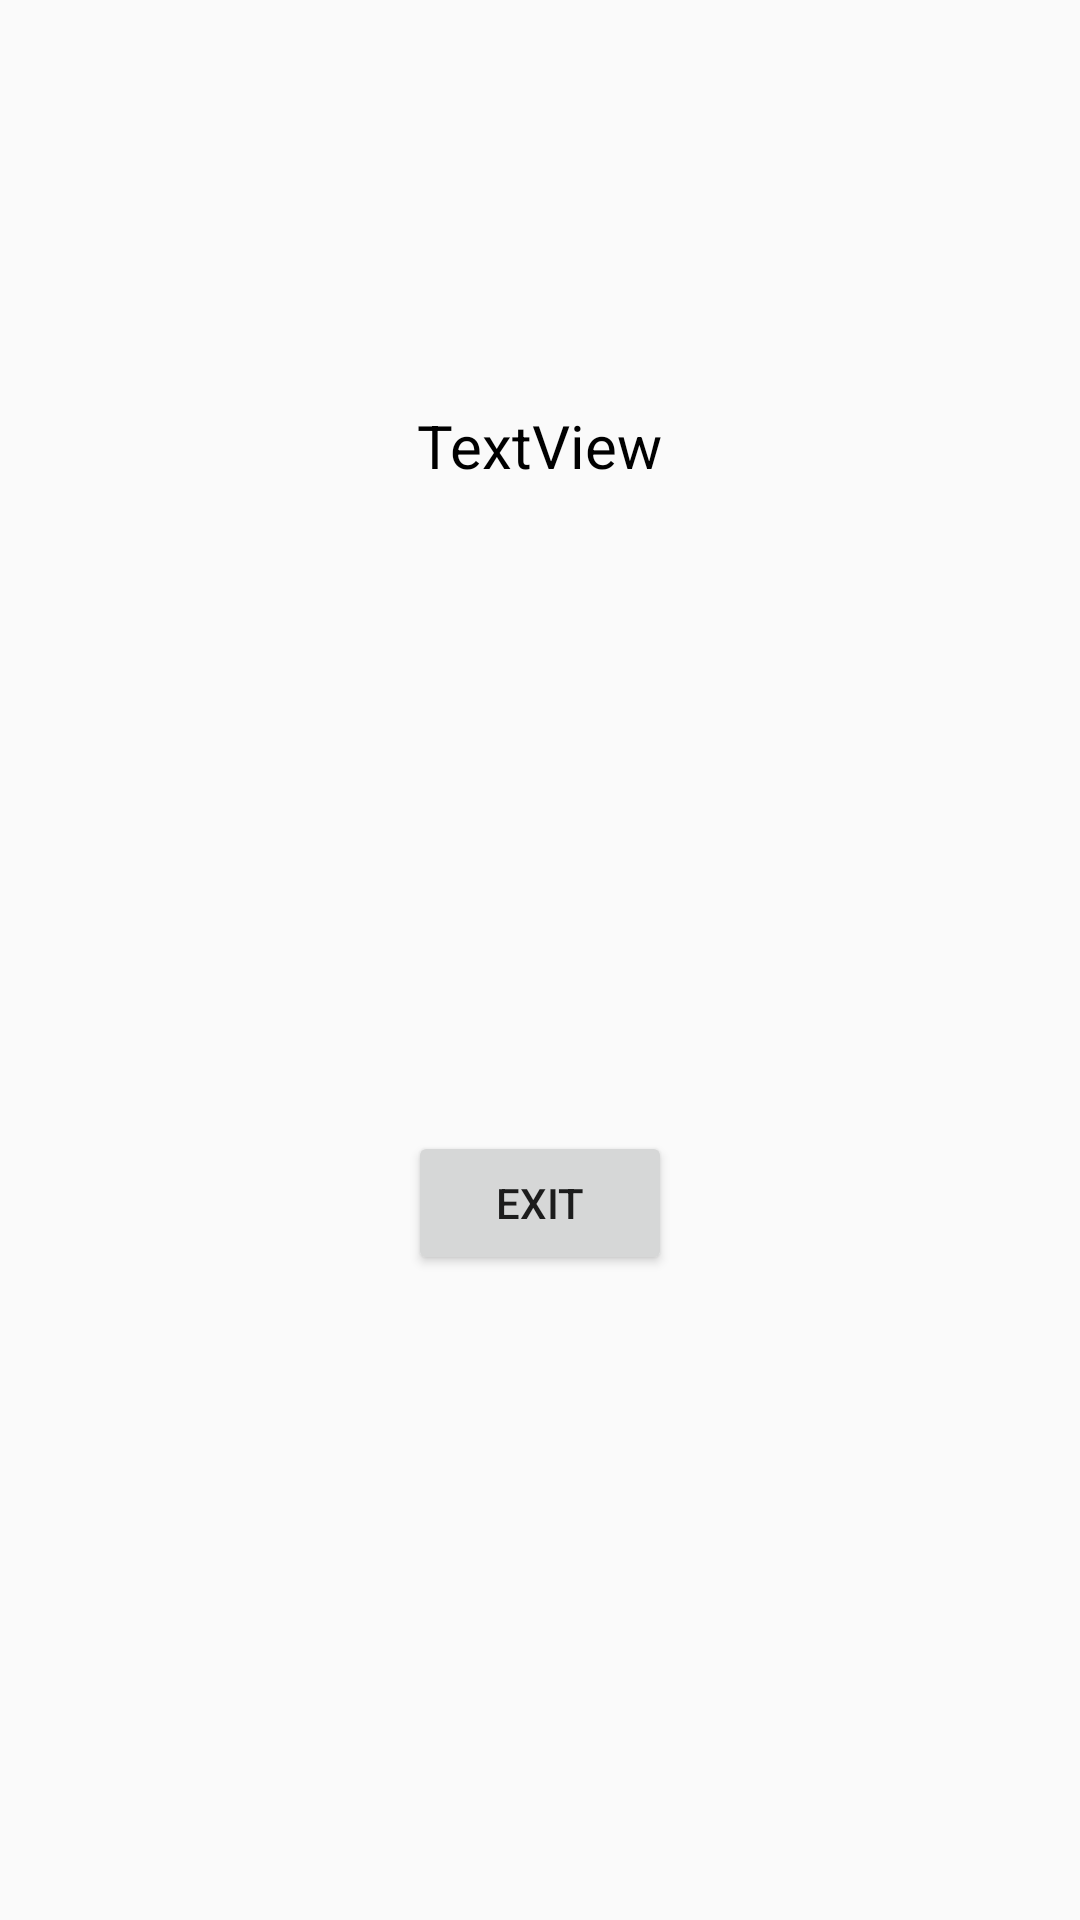

Layout XML and referenced resources for this Android screen:
<!-- AndroidManifest.xml: application theme Theme.AppCompat.Light -->
<!-- res/layout/activity_logged_in.xml -->
<?xml version="1.0" encoding="utf-8"?>
<androidx.constraintlayout.widget.ConstraintLayout
    xmlns:android="http://schemas.android.com/apk/res/android"
    xmlns:app="http://schemas.android.com/apk/res-auto"
    xmlns:tools="http://schemas.android.com/tools"
    android:layout_width="match_parent"
    android:layout_height="match_parent"
    tools:context=".ui.RegisteredActivity">

    <TextView
        android:id="@+id/loginDetailsTV"
        android:layout_width="wrap_content"
        android:layout_height="wrap_content"
        android:layout_margin="30dp"
        android:text="TextView"
        android:textColor="#000000"
        android:textSize="20sp"
        android:paddingHorizontal="15dp"
        app:layout_constraintBottom_toBottomOf="parent"
        app:layout_constraintEnd_toEndOf="parent"
        app:layout_constraintHorizontal_bias="0.5"
        app:layout_constraintStart_toStartOf="parent"
        app:layout_constraintTop_toTopOf="parent"
        app:layout_constraintVertical_bias="0.19" />

    <Button
        android:id="@+id/finishButton"
        android:layout_width="wrap_content"
        android:layout_height="wrap_content"
        android:text="Exit"
        app:layout_constraintBottom_toBottomOf="parent"
        app:layout_constraintEnd_toEndOf="parent"
        app:layout_constraintStart_toStartOf="parent"
        app:layout_constraintTop_toBottomOf="@+id/loginDetailsTV" />

</androidx.constraintlayout.widget.ConstraintLayout>
<!-- resources referenced by this layout -->
<resources>

</resources>
